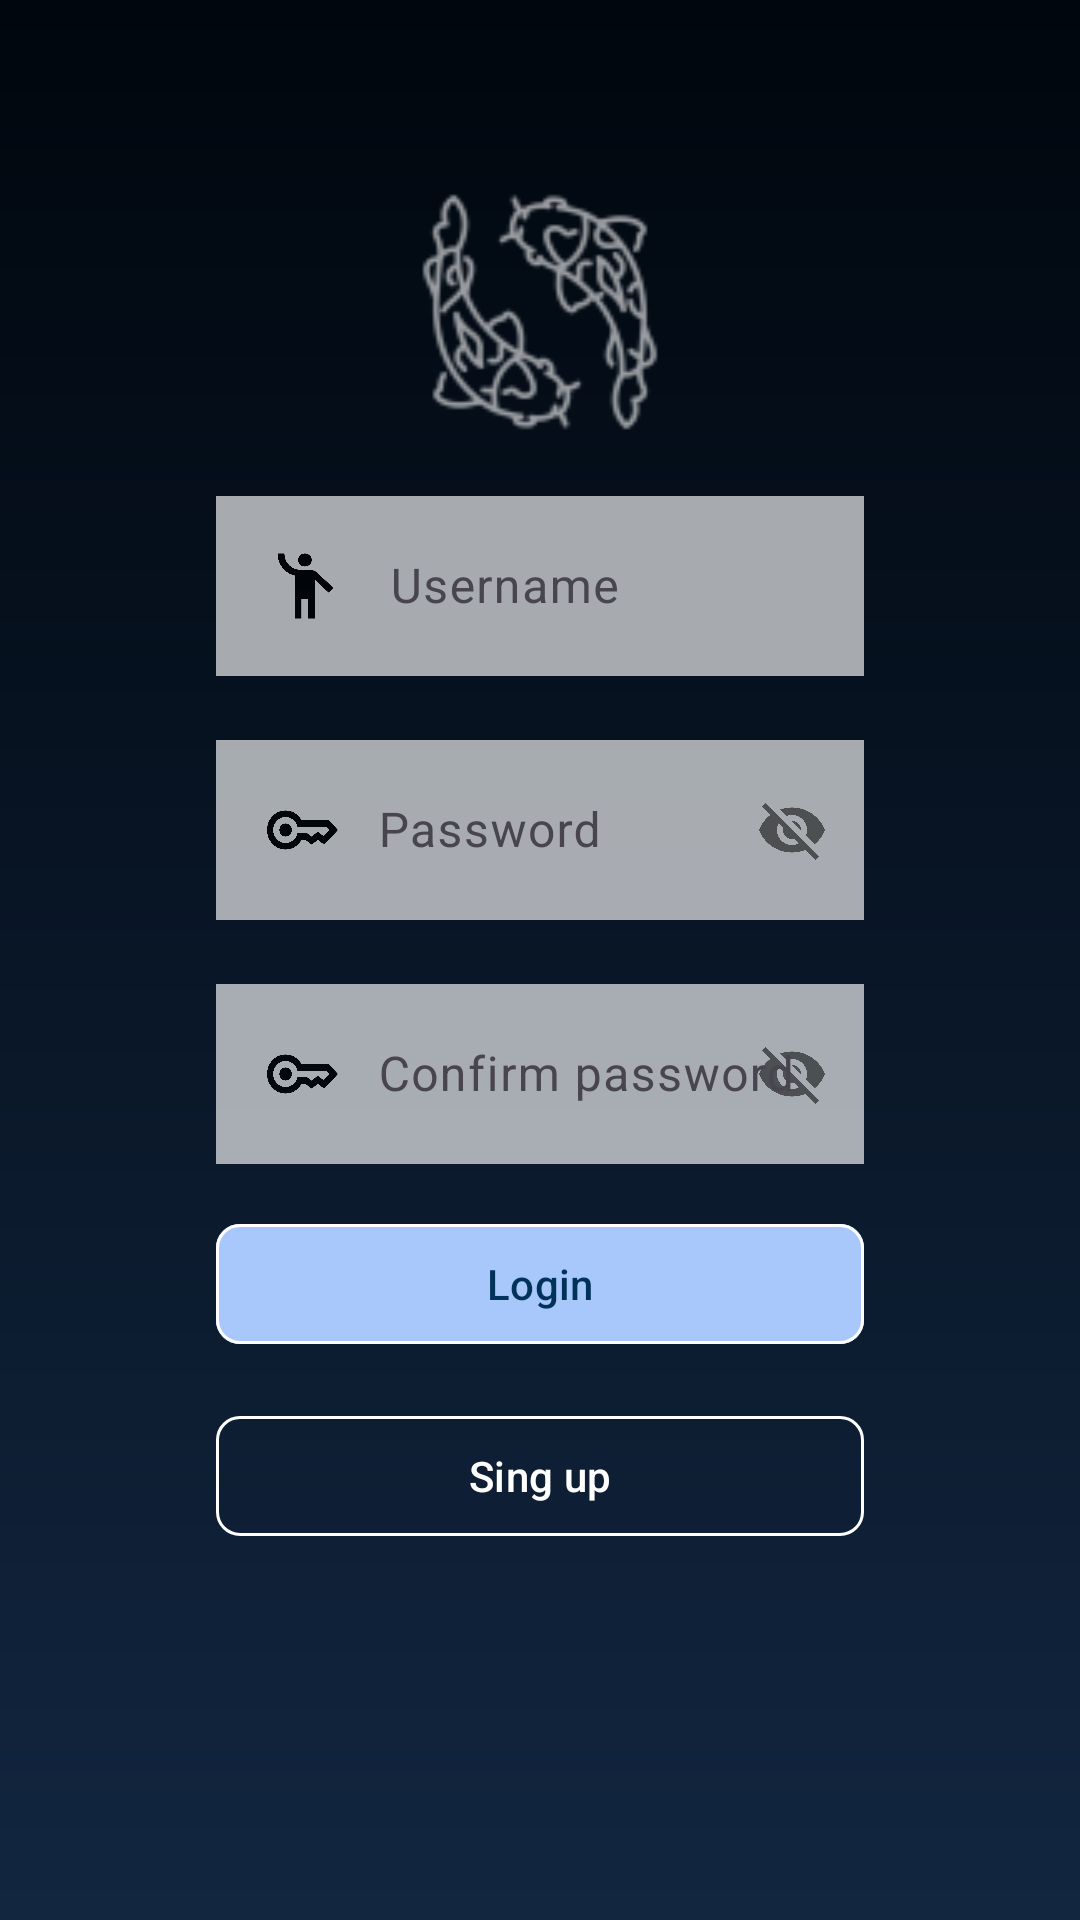

Write the Android layout XML for this screen, with the resource values it uses.
<!-- AndroidManifest.xml: activity theme Theme.NiceStart.ActionBar -->
<!-- res/layout/activity_sing_up.xml -->
<?xml version="1.0" encoding="utf-8"?>
<androidx.constraintlayout.widget.ConstraintLayout xmlns:android="http://schemas.android.com/apk/res/android"
    xmlns:app="http://schemas.android.com/apk/res-auto"
    xmlns:tools="http://schemas.android.com/tools"
    android:id="@+id/main"
    android:layout_width="match_parent"
    android:layout_height="match_parent"
    android:paddingVertical="64dp"
    android:background="@drawable/gradient"
    tools:context=".SingUpActivity">

    <androidx.constraintlayout.widget.Guideline
        android:id="@+id/gd_singup_start"
        android:layout_width="wrap_content"
        android:layout_height="wrap_content"
        android:orientation="vertical"
        app:layout_constraintGuide_percent="0.2" />

    <androidx.constraintlayout.widget.Guideline
        android:id="@+id/gd_singup_end"
        android:layout_width="wrap_content"
        android:layout_height="wrap_content"
        android:orientation="vertical"
        app:layout_constraintGuide_percent="0.8" />

    <ImageView
        android:id="@+id/iv_singup_logo"
        android:layout_width="80dp"
        android:layout_height="80dp"
        android:src="@drawable/ic_app_logo"
        app:layout_constraintEnd_toEndOf="parent"
        app:layout_constraintStart_toStartOf="parent"
        app:layout_constraintTop_toTopOf="parent"
        app:tint="@color/white" />

    <com.google.android.material.textfield.TextInputLayout
        android:id="@+id/til_singup_user"
        android:layout_width="0dp"
        android:layout_height="wrap_content"
        android:layout_marginTop="16dp"
        app:layout_constraintEnd_toEndOf="@id/gd_singup_end"
        app:layout_constraintStart_toStartOf="@id/gd_singup_start"
        app:layout_constraintTop_toBottomOf="@id/iv_singup_logo">

        <EditText
            android:id="@+id/et_singup_user"
            android:layout_width="match_parent"
            android:layout_height="wrap_content"
            android:alpha="0.65"
            android:background="@color/white"
            android:drawableStart="@drawable/ic_user"
            android:hint="@string/et_login_user" />

    </com.google.android.material.textfield.TextInputLayout>

    <com.google.android.material.textfield.TextInputLayout
        android:id="@+id/til_singup_password"
        android:layout_width="0dp"
        android:layout_height="wrap_content"
        android:layout_marginTop="16dp"
        app:layout_constraintEnd_toEndOf="@id/gd_singup_end"
        app:layout_constraintStart_toStartOf="@id/gd_singup_start"
        app:layout_constraintTop_toBottomOf="@id/til_singup_user"
        app:passwordToggleEnabled="true">

        <EditText
            android:id="@+id/et_singup_password"
            android:layout_width="match_parent"
            android:layout_height="wrap_content"
            android:alpha="0.65"
            android:background="@color/white"
            android:drawableStart="@drawable/ic_password"
            android:hint="@string/et_login_password" />

    </com.google.android.material.textfield.TextInputLayout>

    <com.google.android.material.textfield.TextInputLayout
        android:id="@+id/til_singup_passwordconfirm"
        android:layout_width="0dp"
        android:layout_height="wrap_content"
        android:layout_marginTop="16dp"
        app:layout_constraintEnd_toEndOf="@id/gd_singup_end"
        app:layout_constraintStart_toStartOf="@id/gd_singup_start"
        app:layout_constraintTop_toBottomOf="@id/til_singup_password"
        app:passwordToggleEnabled="true">

        <EditText
            android:id="@+id/et_singup_passwordconfirm"
            android:layout_width="match_parent"
            android:layout_height="wrap_content"
            android:alpha="0.65"
            android:background="@color/white"
            android:drawableStart="@drawable/ic_password"
            android:hint="@string/et_singup_passwordconfirm" />

    </com.google.android.material.textfield.TextInputLayout>


    <com.google.android.material.button.MaterialButton
        android:id="@+id/btn_singup_login"
        style="@style/ButtonDefault"
        android:layout_marginTop="16dp"
        android:backgroundTint="@color/buttoncustom"
        android:text="@string/btn_login_login"
        app:layout_constraintEnd_toEndOf="@id/gd_singup_end"
        app:layout_constraintStart_toStartOf="@id/gd_singup_start"
        app:layout_constraintTop_toBottomOf="@id/til_singup_passwordconfirm" />

    <com.google.android.material.button.MaterialButton
        android:id="@+id/btn_singup_singup"
        style="@style/ButtonOutline"
        android:layout_marginTop="16dp"
        android:text="@string/btn_login_singup"
        app:layout_constraintEnd_toEndOf="@id/gd_singup_end"
        app:layout_constraintStart_toStartOf="@id/gd_singup_start"
        app:layout_constraintTop_toBottomOf="@id/btn_singup_login" />

</androidx.constraintlayout.widget.ConstraintLayout>
<!-- resources referenced by this layout -->
<resources>
  <color name="white">#FFFFFFFF</color>
  <!-- drawable gradient (drawable) -->
  <?xml version="1.0" encoding="utf-8"?>
  <shape xmlns:android="http://schemas.android.com/apk/res/android"
      android:shape="rectangle">
      <gradient
          android:angle="270"
          android:endColor="@color/color_surface"
          android:startColor="@color/color_background"/>
  
  
  </shape>
  <!-- drawable ic_app_logo: png bitmap (drawable-hdpi, 1738 bytes) -->
  <!-- drawable ic_password (drawable) -->
  <vector xmlns:android="http://schemas.android.com/apk/res/android" android:height="26dp" android:tint="#000000" android:viewportHeight="960" android:viewportWidth="1480" android:width="38dp">
        
      <path android:fillColor="@android:color/white" android:pathData="M280,560Q247,560 223.5,536.5Q200,513 200,480Q200,447 223.5,423.5Q247,400 280,400Q313,400 336.5,423.5Q360,447 360,480Q360,513 336.5,536.5Q313,560 280,560ZM280,720Q180,720 110,650Q40,580 40,480Q40,380 110,310Q180,240 280,240Q347,240 401.5,273Q456,306 488,360L840,360L960,480L780,660L700,600L620,660L535,600L488,600Q456,654 401.5,687Q347,720 280,720ZM280,640Q336,640 378.5,606Q421,572 435,520L560,520L618,561L700,500L771,555L846,480L806,440L435,440Q421,388 378.5,354Q336,320 280,320Q214,320 167,367Q120,414 120,480Q120,546 167,593Q214,640 280,640Z"/>
      
  </vector>
  <!-- drawable ic_user (drawable) -->
  <vector xmlns:android="http://schemas.android.com/apk/res/android" android:height="26dp" android:tint="#000000" android:viewportHeight="960" android:viewportWidth="1480" android:width="42dp">
        
      <path android:fillColor="@android:color/white" android:pathData="M360,880L360,351Q269,327 214.5,250.5Q160,174 160,80L240,80Q240,163 293.5,221.5Q347,280 430,280L530,280Q560,280 586,291Q612,302 633,323L814,504L758,560L600,402L600,880L520,880L520,640L440,640L440,880L360,880ZM480,240Q447,240 423.5,216.5Q400,193 400,160Q400,127 423.5,103.5Q447,80 480,80Q513,80 536.5,103.5Q560,127 560,160Q560,193 536.5,216.5Q513,240 480,240Z"/>
      
  </vector>
  <string name="btn_login_login">Login</string>
  <string name="btn_login_singup">Sing up</string>
  <string name="et_login_password">Password</string>
  <string name="et_login_user">Username</string>
  <string name="et_singup_passwordconfirm">Confirm password</string>
  <style name="ButtonDefault" parent="Widget.Material3.Button.OutlinedButton">
          <item name="android:layout_width">0dp</item>
          <item name="android:layout_height">wrap_content</item>
          <item name="strokeColor">@color/white</item>
          <item name="cornerRadius">8dp</item>
          <item name="strokeWidth">1dp</item>
          <item name="android:textColor">@color/color_accent_text</item>
      </style>
  <style name="ButtonOutline" parent="Widget.Material3.Button.OutlinedButton">
          <item name="android:layout_width">0dp</item>
          <item name="android:layout_height">wrap_content</item>
          <item name="strokeColor">@android:color/white</item>
          <item name="cornerRadius">8dp</item>
          <item name="strokeWidth">1dp</item>
          <item name="android:textColor">@color/white</item>
      </style>
  <style name="Theme.NiceStart.ActionBar" parent="Theme.Material3.DayNight">
          <item name="actionBarStyle">@style/TransparentActionBar</item>
      </style>
  <color name="color_surface">#122640</color>
  <color name="color_background">#00060D</color>
  <color name="color_accent_text">#00325A</color>
  <style name="TransparentActionBar" parent="Widget.AppCompat.ActionBar">
          <item name="colorControlNormal">@color/white</item>
          <item name="background">@color/color_transparent</item>
          <item name="displayOptions">showHome</item>
          <item name="android:textColorPrimary">@color/white</item>
      </style>
  <color name="color_transparent">#00FFFFFF</color>
</resources>
